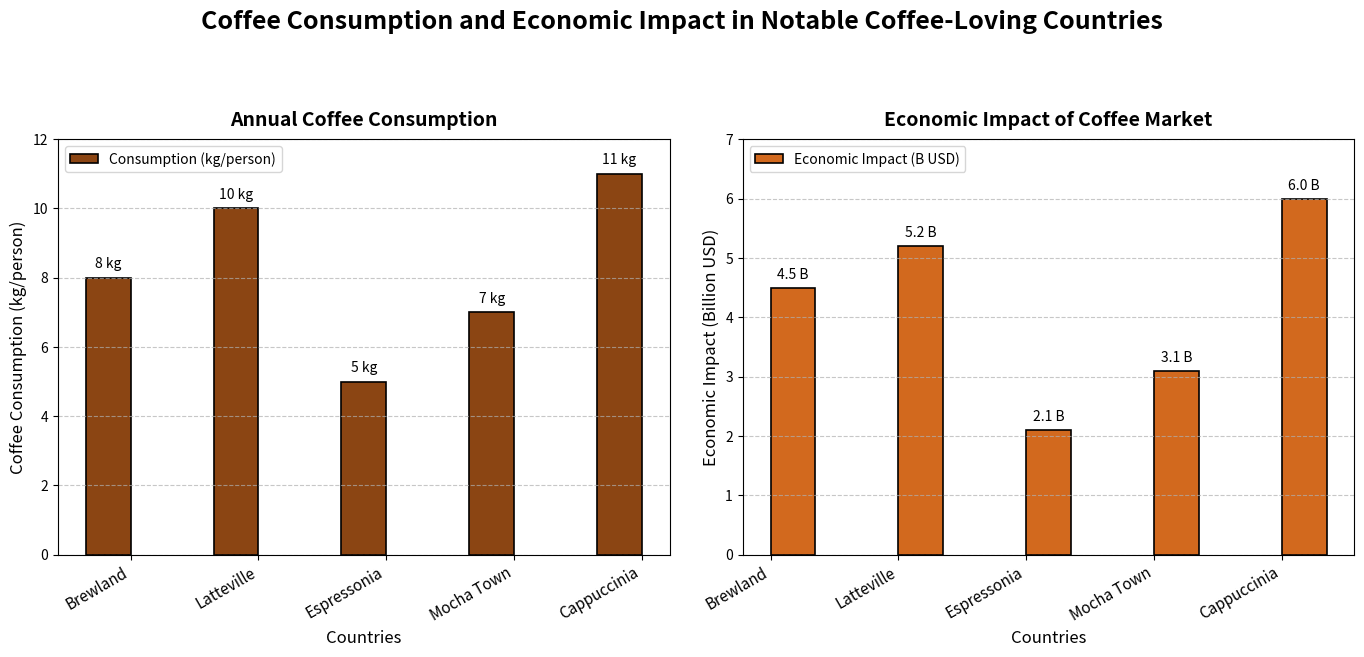

Write the Python code that produced this figure.
import matplotlib.pyplot as plt
import numpy as np

# Backstory: Fetching valuable insights from the coffee market in different countries, focusing on average consumption per person and its economic impact.
# Data has been collected based on surveys and market analysis.

# Countries and corresponding average coffee consumption in kilograms per capita per year
countries = ['Brewland', 'Latteville', 'Espressonia', 'Mocha Town', 'Cappuccinia']
coffee_consumption = [8, 10, 5, 7, 11]  # kg per person per year

# Economic impact in terms of billions of dollars per year
economic_impact = [4.5, 5.2, 2.1, 3.1, 6.0]  # billion dollars

# Set positions and width for the bars
x_pos = np.arange(len(countries))
width = 0.35

# Create the figure and a set of two subplots
fig, (ax1, ax2) = plt.subplots(1, 2, figsize=(14, 7))
fig.suptitle('Coffee Consumption and Economic Impact in Notable Coffee-Loving Countries', fontsize=18, fontweight='bold', y=0.98)

# Bar chart for coffee consumption
bars1 = ax1.bar(x_pos - width/2, coffee_consumption, width, color='#8B4513', edgecolor='black', linewidth=1.2, label='Consumption (kg/person)')

# Bar chart for economic impact
bars2 = ax2.bar(x_pos + width/2, economic_impact, width, color='#D2691E', edgecolor='black', linewidth=1.2, label='Economic Impact (B USD)')

# Annotate bars with values for the first chart
for bar in bars1:
    yval = bar.get_height()
    ax1.text(bar.get_x() + bar.get_width()/2, yval + 0.2, f'{yval} kg', ha='center', va='bottom', fontsize=10)

# Annotate bars with values for the second chart
for bar in bars2:
    yval = bar.get_height()
    ax2.text(bar.get_x() + bar.get_width()/2, yval + 0.1, f'{yval} B', ha='center', va='bottom', fontsize=10)

# Set titles and labels for the first subplot
ax1.set_title('Annual Coffee Consumption', fontsize=14, fontweight='bold', pad=10)
ax1.set_xlabel('Countries', fontsize=12)
ax1.set_ylabel('Coffee Consumption (kg/person)', fontsize=12)
ax1.set_xticks(x_pos)
ax1.set_xticklabels(countries, fontsize=11, rotation=30, ha='right')
ax1.set_ylim(0, 12)

# Set titles and labels for the second subplot
ax2.set_title('Economic Impact of Coffee Market', fontsize=14, fontweight='bold', pad=10)
ax2.set_xlabel('Countries', fontsize=12)
ax2.set_ylabel('Economic Impact (Billion USD)', fontsize=12)
ax2.set_xticks(x_pos)
ax2.set_xticklabels(countries, fontsize=11, rotation=30, ha='right')
ax2.set_ylim(0, 7)

# Add grid lines for better visual reference
ax1.grid(axis='y', linestyle='--', alpha=0.7)
ax2.grid(axis='y', linestyle='--', alpha=0.7)

# Adding legends
ax1.legend(loc='upper left', fontsize=10)
ax2.legend(loc='upper left', fontsize=10)

# Adjust layout to prevent overlapping elements
plt.tight_layout(pad=2.0, rect=[0, 0.03, 1, 0.95])

# Show the plot
plt.show()
